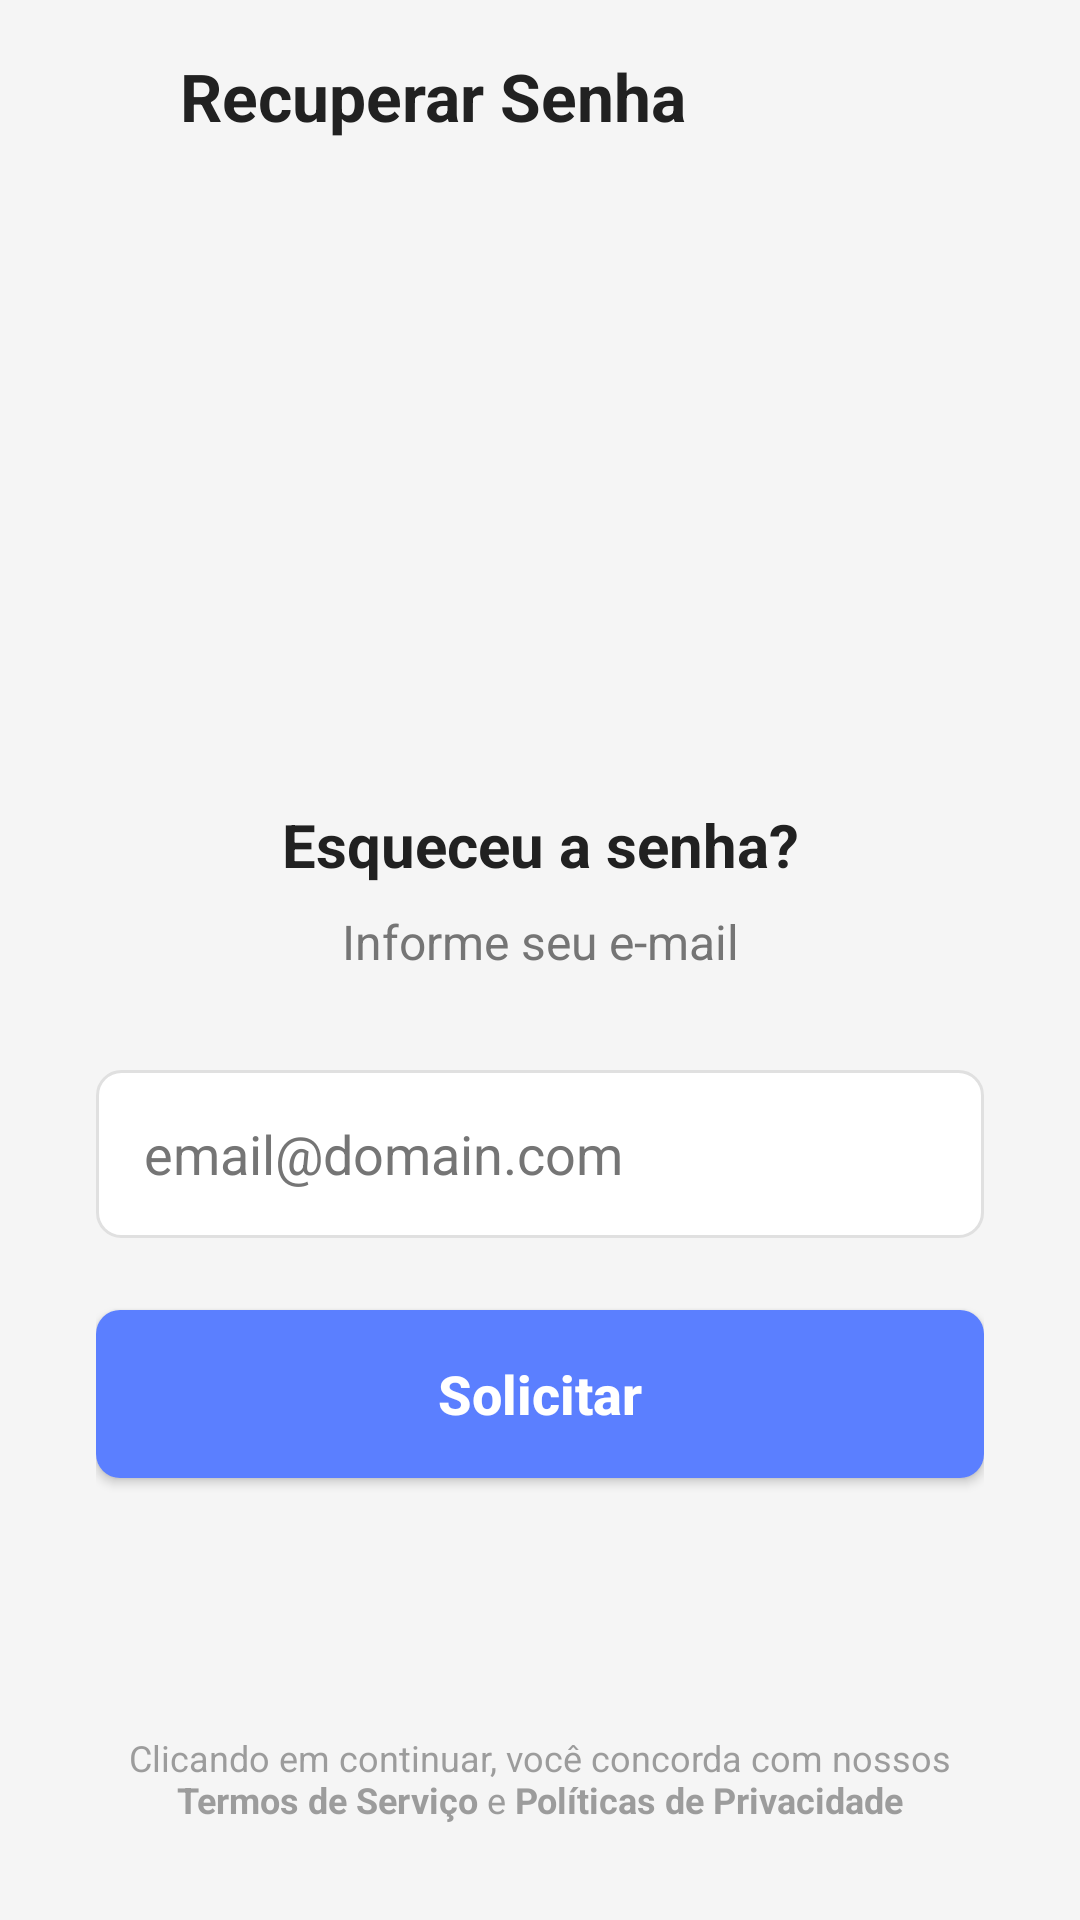

Here is an Android app screen rendered from its layout file. Give the layout XML and the strings, colors and styles it references.
<!-- AndroidManifest.xml: application theme Theme.MyApplication -->
<!-- res/layout/activity_recuperacao.xml -->
<?xml version="1.0" encoding="utf-8"?>
<RelativeLayout xmlns:android="http://schemas.android.com/apk/res/android"
    xmlns:app="http://schemas.android.com/apk/res-auto"
    xmlns:tools="http://schemas.android.com/tools"
    android:id="@+id/main"
    android:layout_width="match_parent"
    android:layout_height="match_parent"
    android:background="@color/fundo_principal"
    tools:context=".RecuperacaoActivity">

    
    <LinearLayout
        android:id="@+id/headerNetflix"
        android:layout_width="match_parent"
        android:layout_height="wrap_content"
        android:orientation="horizontal"
        android:padding="16dp"
        android:gravity="center_vertical">

        <ImageButton
            android:id="@+id/btnVoltarRecuperar"
            android:layout_width="32dp"
            android:layout_height="32dp"
            android:layout_marginEnd="12dp"
            android:background="?attr/selectableItemBackgroundBorderless"
            android:contentDescription="@string/voltar"
            android:src="@drawable/baseline_keyboard_arrow_left_24"
            android:padding="4dp"
            android:scaleType="fitCenter"
            app:tint="@color/cor_icones" />

        <TextView
            android:layout_width="0dp"
            android:layout_height="wrap_content"
            android:layout_weight="1"
            android:text="@string/title_recuperar_senha"
            android:textColor="@color/texto_principal"
            android:textSize="22sp"
            android:textStyle="bold" />

        <ImageView
            android:id="@+id/btnTema"
            android:layout_width="32dp"
            android:layout_height="32dp"
            android:layout_marginEnd="8dp"
            android:src="@drawable/ic_light_mode"
            android:padding="4dp"
            app:tint="@color/cor_icones"
            android:clickable="true"
            android:focusable="true"
            android:contentDescription="@string/desc_alternar_tema"
            android:background="?attr/selectableItemBackgroundBorderless" />
    </LinearLayout>

    <androidx.core.widget.NestedScrollView
        android:layout_width="match_parent"
        android:layout_height="match_parent"
        android:layout_below="@id/headerNetflix"
        android:fillViewport="true">

        <LinearLayout
            android:layout_width="match_parent"
            android:layout_height="wrap_content"
            android:orientation="vertical"
            android:paddingHorizontal="32dp"
            android:paddingBottom="32dp">

            <ImageView
                android:id="@+id/logo4"
                android:layout_width="240dp"
                android:layout_height="160dp"
                android:layout_gravity="center"
                android:layout_marginTop="20dp"
                android:scaleType="fitCenter"
                app:srcCompat="@drawable/logo_nome1" />

            <TextView
                android:id="@+id/txtEsqueceu"
                android:layout_width="match_parent"
                android:layout_height="wrap_content"
                android:layout_marginTop="24dp"
                android:gravity="center"
                android:text="@string/esqueceu_a_senha"
                android:textColor="@color/texto_principal"
                android:textSize="20sp"
                android:textStyle="bold" />

            <TextView
                android:id="@+id/txtInforme"
                android:layout_width="match_parent"
                android:layout_height="wrap_content"
                android:layout_marginTop="8dp"
                android:gravity="center"
                android:text="@string/label_informe_email"
                android:textColor="@color/texto_secundario"
                android:textSize="16sp" />

            <EditText
                android:id="@+id/txtEmail2"
                android:layout_width="match_parent"
                android:layout_height="56dp"
                android:layout_marginTop="32dp"
                android:background="@drawable/borda_edittext"
                android:hint="@string/hint_email_exemplo"
                android:textColorHint="@color/texto_secundario"
                android:textColor="@color/texto_principal"
                android:paddingHorizontal="16dp"
                android:inputType="textEmailAddress"
                android:singleLine="true" />

            <Button
                android:id="@+id/btnSolicitar"
                android:layout_width="match_parent"
                android:layout_height="56dp"
                android:layout_marginTop="24dp"
                android:background="@drawable/btn_azul"
                app:backgroundTint="@null"
                android:text="@string/btn_solicitar"
                android:textColor="@color/white"
                android:textAllCaps="false"
                android:textSize="18sp"
                android:textStyle="bold" />

            <TextView
                android:id="@+id/txtErroRecuperacao"
                android:layout_width="match_parent"
                android:layout_height="wrap_content"
                android:layout_marginTop="20dp"
                android:background="@drawable/fundo_erro"
                android:padding="12dp"
                android:text="@string/msg_erro_email_inexistente"
                android:textColor="@color/erro_texto"
                android:gravity="center"
                android:visibility="gone" />

            <View
                android:layout_width="match_parent"
                android:layout_height="0dp"
                android:layout_weight="1"
                android:minHeight="40dp" />

            <TextView
                android:id="@+id/txtTermos3"
                android:layout_width="match_parent"
                android:layout_height="wrap_content"
                android:gravity="center"
                android:text="@string/termos"
                android:textColor="@color/texto_secundario"
                android:textSize="12sp"
                android:alpha="0.7" />

        </LinearLayout>
    </androidx.core.widget.NestedScrollView>

</RelativeLayout>
<!-- resources referenced by this layout -->
<resources>
  <color name="cor_icones">#424242</color>
  <color name="erro_texto">#CC0000</color>
  <color name="fundo_principal">@color/cinza_claro</color>
  <color name="texto_principal">#212121</color>
  <color name="texto_secundario">#757575</color>
  <color name="white">#FFFFFFFF</color>
  <!-- drawable borda_edittext (drawable) -->
  <?xml version="1.0" encoding="utf-8"?>
  <shape xmlns:android="http://schemas.android.com/apk/res/android">
      <solid android:color="@color/cor_card" />
      <stroke android:width="1dp" android:color="@color/cor_borda" />
      <corners android:radius="8dp" />
  </shape>
  <!-- drawable btn_azul (drawable) -->
  <?xml version="1.0" encoding="utf-8"?>
  <shape xmlns:android="http://schemas.android.com/apk/res/android"
      android:shape="rectangle">
      <solid android:color="@color/cor_botao" />
      <corners android:radius="8dp" />
  </shape>
  <!-- drawable fundo_erro (drawable) -->
  <shape xmlns:android="http://schemas.android.com/apk/res/android">
      <solid android:color="@color/erro_fundo" /> 
      <stroke android:width="1dp" android:color="@color/erro_borda" /> 
      <corners android:radius="8dp" />
  </shape>
  <string name="btn_solicitar">Solicitar</string>
  <string name="desc_alternar_tema">Alternar entre modo claro e escuro</string>
  <string name="esqueceu_a_senha">Esqueceu a senha?</string>
  <string name="hint_email_exemplo">email@domain.com</string>
  <string name="label_informe_email">Informe seu e-mail</string>
  <string name="msg_erro_email_inexistente">O email inserido não existe</string>
  <string name="termos">Clicando em continuar, você concorda com nossos <b>Termos de Serviço</b> e <b>Políticas de Privacidade</b></string>
  <string name="title_recuperar_senha">Recuperar Senha</string>
  <string name="voltar">Voltar</string>
  <style name="Theme.MyApplication" parent="Base.Theme.MyApplication" />
  <color name="cinza_claro">#F5F5F5</color>
  <color name="cor_card">#FFFFFF</color>
  <color name="cor_borda">#E0E0E0</color>
  <color name="cor_botao">#5B7FFF</color>
  <color name="erro_fundo">#FFDADA</color>
  <color name="erro_borda">#FF4444</color>
  <style name="Base.Theme.MyApplication" parent="Theme.Material3.DayNight.NoActionBar">
          
          
      </style>
</resources>
